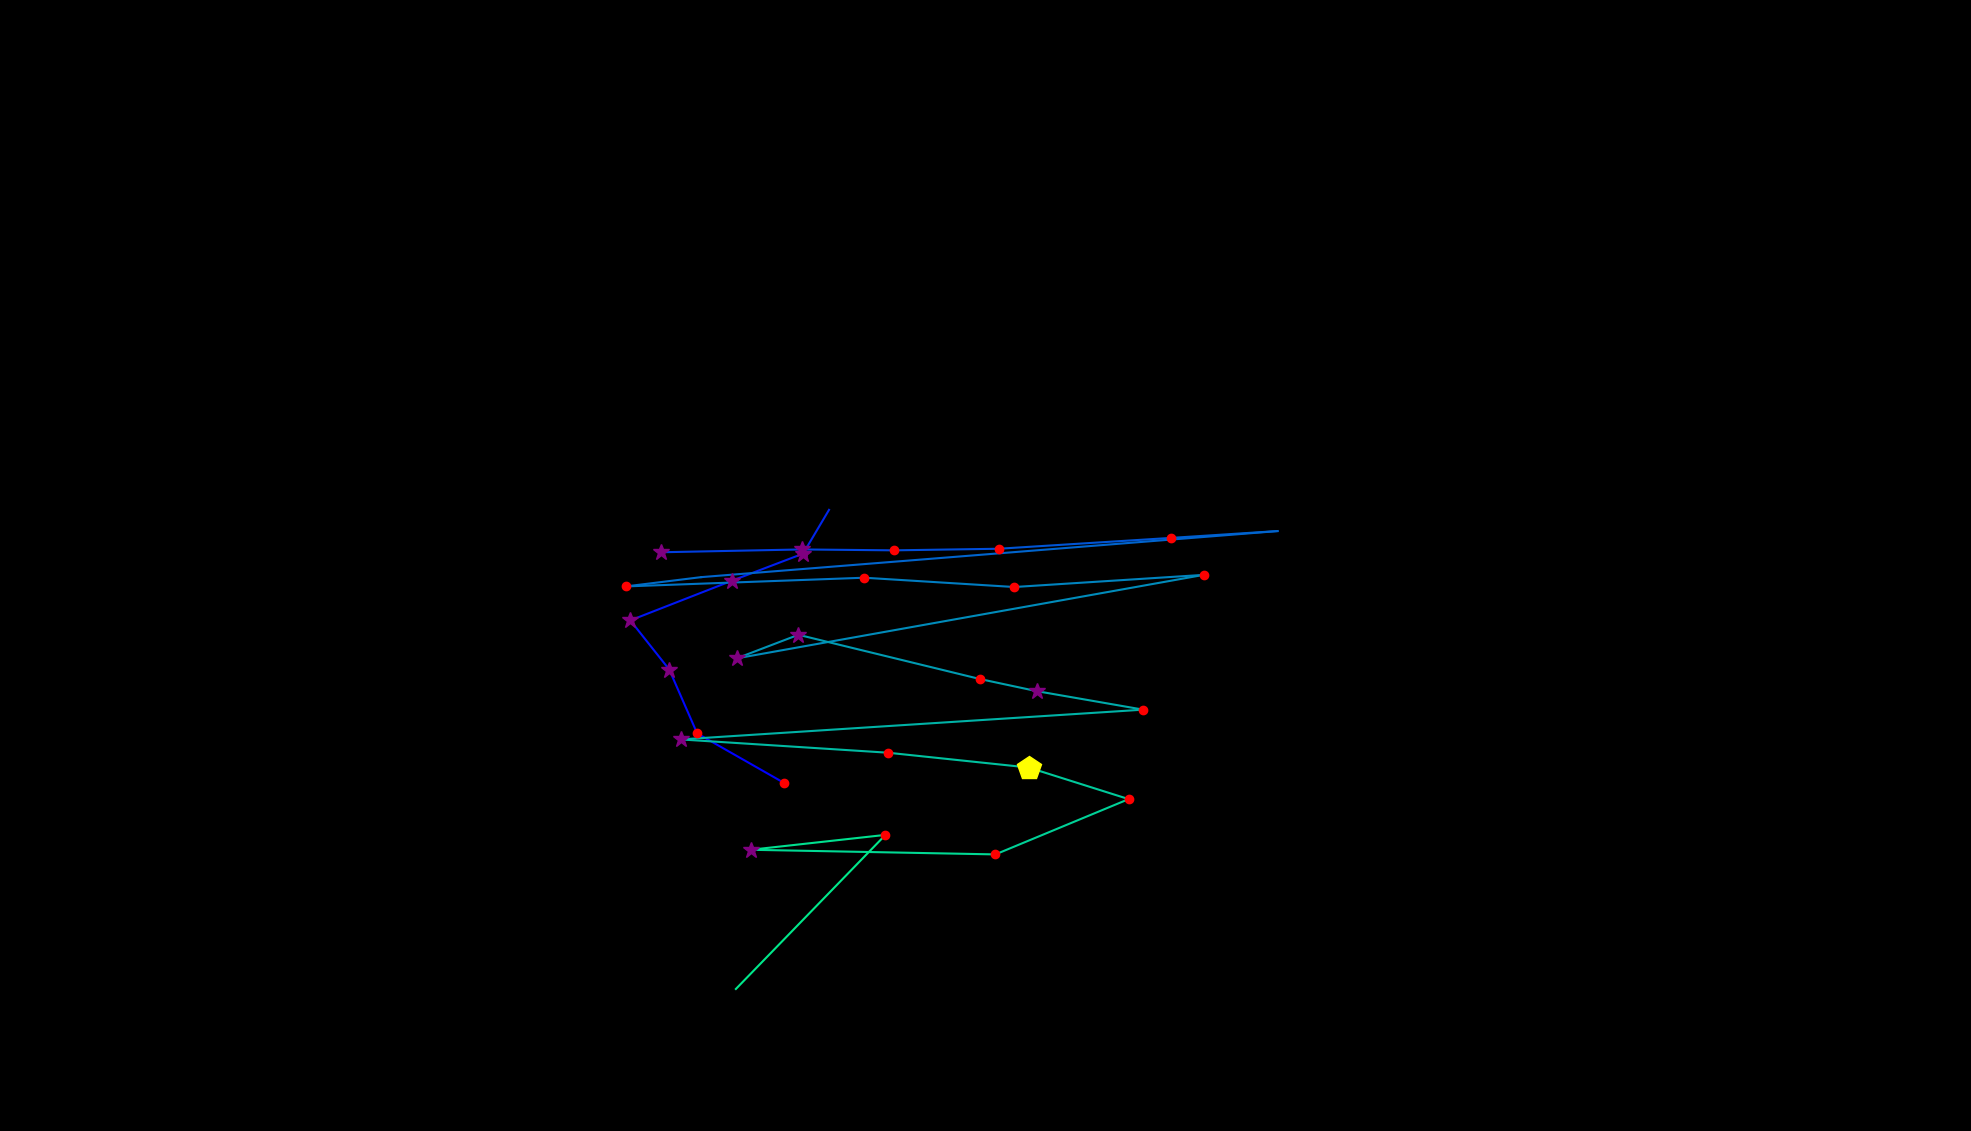

Values plotted in this chart, from the file beside it:
, fixation_id, timestamp, avg_gaze_x, avg_gaze_y, duration
0, 232.0, 62585, 1019, 451.9, 192.8
1, 233.0, 62863, 905.4, 516.3, 120.5
2, 234.0, 63019, 869.2, 599.2, 325.3
3, 235.0, 63369, 818.6, 663.1, 385.6
4, 236.0, 63802, 950.6, 714.7, 289.2
5, 237.0, 64116, 1043, 749.8, 265.1
6, 238.0, 64441, 1077, 806.7, 0.0
7, 241.0, 65116, 1463, 808.8, 24.1
8, 243.0, 65453, 859, 751.6, 265.1
9, 244.0, 65742, 1041, 755.3, 313.3
10, 245.0, 66140, 1162, 754.1, 120.5
11, 246.0, 66285, 1297, 756.2, 241
12, 247.0, 66610, 1521, 770.3, 168.7
13, 248.0, 66827, 1659, 779.1, 96.4
14, 249.0, 67032, 910.8, 719.3, 108.4
15, 250.0, 67200, 812.5, 707.2, 144.6
16, 251.0, 67369, 1122, 718.5, 132.5
17, 252.0, 67622, 1317, 706.5, 168.7
18, 253.0, 67851, 1563, 722.2, 168.7
19, 254.0, 68080, 956.7, 613.8, 301.2
20, 255.0, 68405, 1037, 644.4, 253
21, 256.0, 68960, 1272, 587.1, 192.8
22, 257.0, 69249, 1346, 571.2, 337.4
23, 258.0, 69622, 1485, 547.2, 192.8
24, 259.0, 69839, 884, 508.5, 301.2
25, 260.0, 70273, 1153, 491.3, 156.6
26, 261.0, 70454, 1336, 472, 530.2
27, 262.0, 71008, 1466, 431, 180.7
28, 263.0, 71225, 1293, 359.2, 156.6
29, 264.0, 71466, 974.9, 365.2, 337.4
30, 265.0, 71827, 1150, 384.6, 156.6
31, 266.0, 72044, 955.7, 184.4, 96.4
32, 269.0, 72864, 1213, 357.9, 24.1
